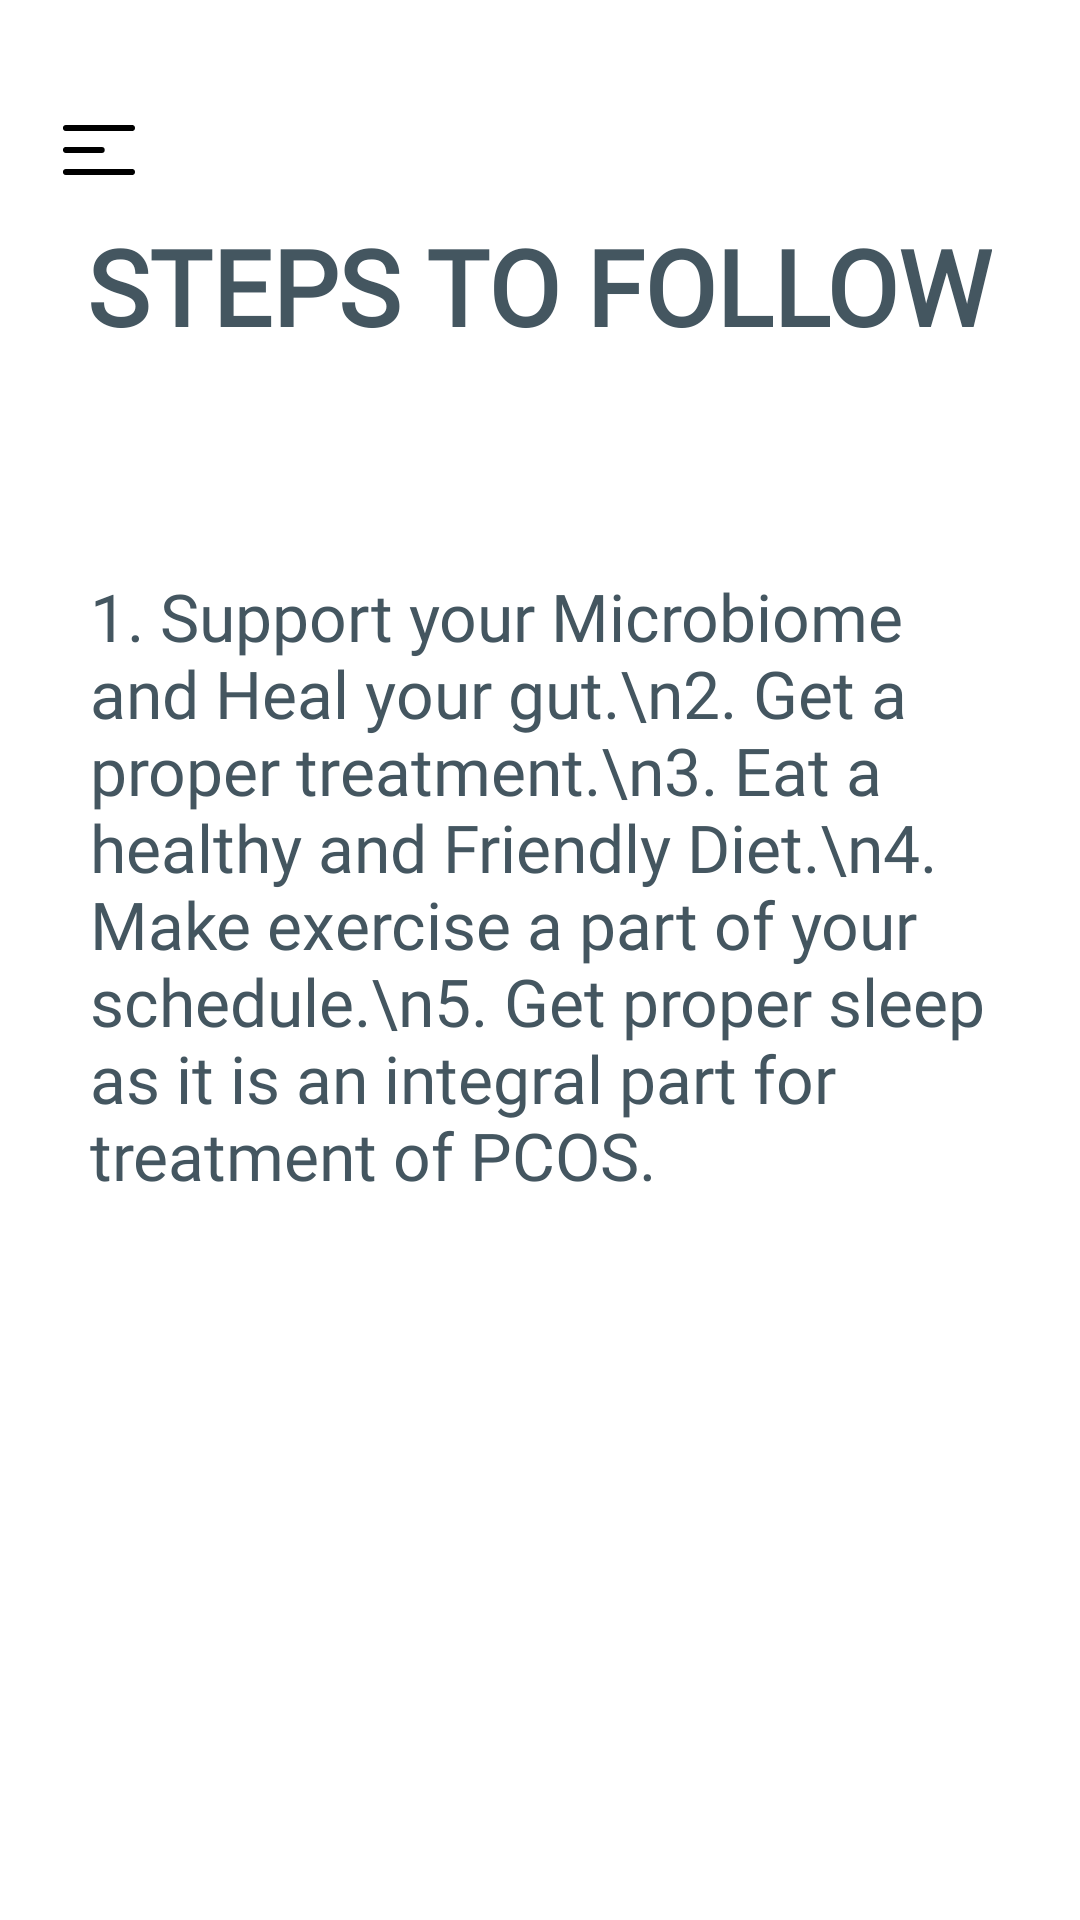

Here is an Android app screen rendered from its layout file. Give the layout XML and the strings, colors and styles it references.
<!-- AndroidManifest.xml: application theme Theme.Utopia -->
<!-- res/layout/activity_steps.xml -->
<?xml version="1.0" encoding="utf-8"?>
<androidx.constraintlayout.widget.ConstraintLayout xmlns:android="http://schemas.android.com/apk/res/android"
    xmlns:app="http://schemas.android.com/apk/res-auto"
    xmlns:tools="http://schemas.android.com/tools"
    android:layout_width="match_parent"
    android:layout_height="match_parent"
    android:background="@drawable/steps_background"
    tools:context=".StepsActivity">
    <ImageButton
        android:id="@+id/hamburgerImageButton"
        style="?android:attr/borderlessButtonStyle"
        android:layout_width="30dp"
        android:layout_height="30dp"
        android:layout_alignParentStart="true"
        android:layout_marginStart="18dp"
        android:layout_marginTop="35dp"
        app:layout_constraintTop_toTopOf="parent"
        app:layout_constraintStart_toStartOf="parent"
        android:src="@drawable/ic_hamburger_black" />

    <TextView
        android:id="@+id/textView"
        android:layout_width="wrap_content"
        android:layout_height="wrap_content"
        android:layout_marginTop="72dp"
        android:fontFamily="@font/poppins_medium"
        android:text="STEPS TO FOLLOW"
        android:textColor="#445660"
        android:textSize="35dp"
        android:textStyle="bold"
        app:layout_constraintEnd_toEndOf="parent"
        app:layout_constraintHorizontal_bias="0.498"
        app:layout_constraintStart_toStartOf="parent"
        app:layout_constraintTop_toTopOf="parent" />
    <TextView
        android:id="@+id/textView2"
        android:layout_width="match_parent"
        android:layout_height="wrap_content"
        android:layout_marginTop="72dp"
        android:fontFamily="@font/poppins_medium"
        android:text="1. Support your Microbiome and Heal your gut.\n2.
Get a proper treatment.\n3.
Eat a healthy and Friendly Diet.\n4.
Make exercise a part of your schedule.\n5.
Get proper sleep as it is an integral part for treatment of PCOS."
        android:textColor="#445660"
        android:textSize="22dp"
        android:layout_marginStart="30dp"
        android:layout_marginEnd="30dp"
        app:layout_constraintEnd_toEndOf="parent"
        app:layout_constraintHorizontal_bias="0.498"
        app:layout_constraintStart_toStartOf="parent"
        app:layout_constraintTop_toBottomOf="@+id/textView"/>

</androidx.constraintlayout.widget.ConstraintLayout>
<!-- resources referenced by this layout -->
<resources>
  <!-- drawable ic_hamburger_black (drawable-v24) -->
  <vector xmlns:android="http://schemas.android.com/apk/res/android"
      android:width="24dp"
      android:height="17dp"
      android:viewportWidth="24"
      android:viewportHeight="17">
    <path
        android:pathData="M1,8.3333H12.9014M1,1H23M1,15.6667H23"
        android:strokeLineJoin="round"
        android:strokeWidth="2"
        android:fillColor="#00000000"
        android:strokeColor="#000000"
        android:strokeLineCap="round"/>
  </vector>
  <style name="Theme.Utopia" parent="Theme.MaterialComponents.DayNight.NoActionBar">
          
          <item name="colorPrimary">@color/purple_500</item>
          <item name="colorPrimaryVariant">@color/purple_700</item>
          <item name="colorOnPrimary">@color/white</item>
          
          <item name="colorSecondary">@color/teal_200</item>
          <item name="colorSecondaryVariant">@color/teal_700</item>
          <item name="colorOnSecondary">@color/black</item>
          
          <item name="android:statusBarColor" tools:targetApi="l">?attr/colorPrimaryVariant</item>
          
      </style>
  <!-- not gathered from this repository: default colours our renderer supplied (Android Studio template values) -->
  <color name="purple_500">#FF6200EE</color>
  <color name="purple_700">#FF3700B3</color>
  <color name="teal_200">#FF03DAC5</color>
  <color name="teal_700">#FF018786</color>
  <color name="black">#FF000000</color>
  <color name="white">#FFFFFFFF</color>
</resources>
